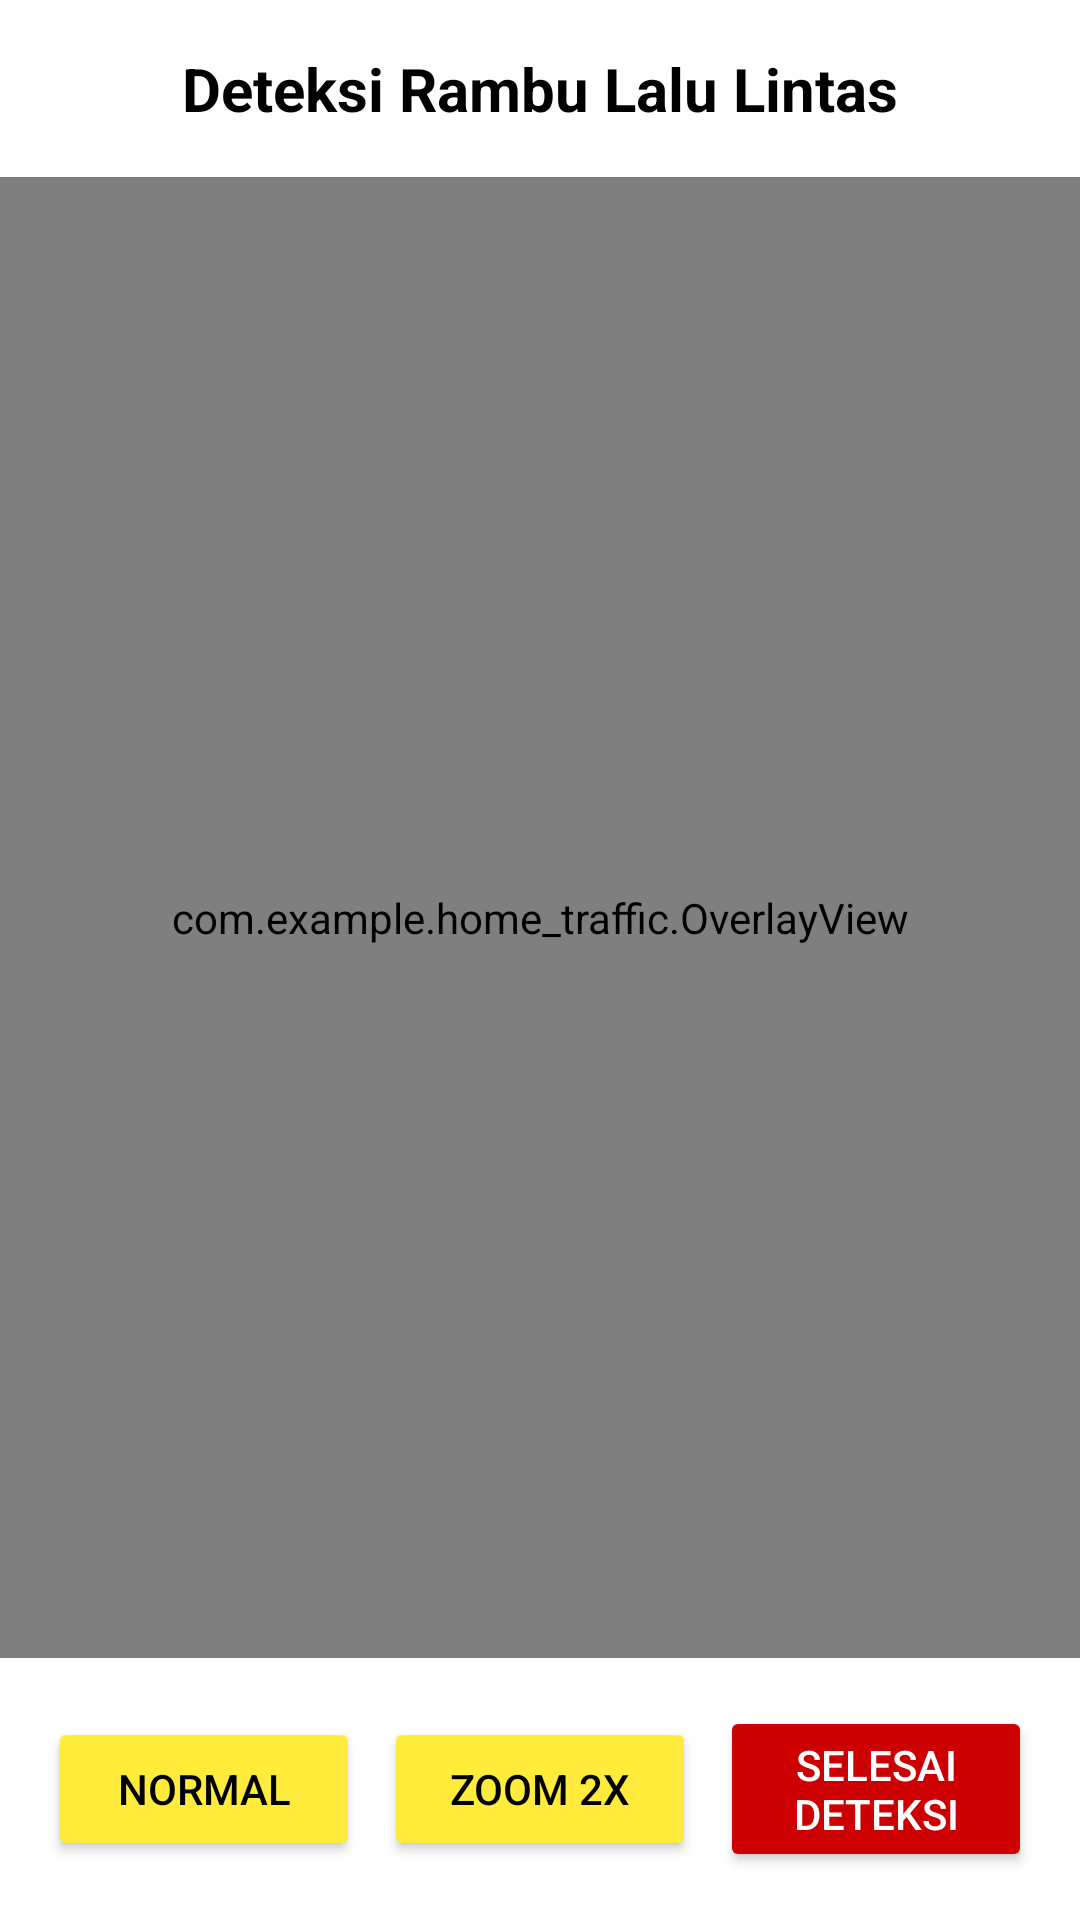

Here is an Android app screen rendered from its layout file. Give the layout XML and the strings, colors and styles it references.
<!-- AndroidManifest.xml: application theme Theme.Home_Traffic -->
<!-- res/layout/activity_detection.xml -->
<?xml version="1.0" encoding="utf-8"?>
<LinearLayout xmlns:android="http://schemas.android.com/apk/res/android"
    android:layout_width="match_parent"
    android:layout_height="match_parent"
    android:orientation="vertical">

    <TextView
        android:id="@+id/tvHeaderTitle"
        android:layout_width="match_parent"
        android:layout_height="wrap_content"
        android:background="@android:color/white"
        android:gravity="center"
        android:padding="16dp"
        android:text="Deteksi Rambu Lalu Lintas"
        android:textColor="@android:color/black"
        android:textSize="20sp"
        android:textStyle="bold" />

    <FrameLayout
        android:layout_width="match_parent"
        android:layout_height="0dp"
        android:layout_weight="1">

        <androidx.camera.view.PreviewView
            android:id="@+id/previewView"
            android:layout_width="match_parent"
            android:layout_height="match_parent" />

        <com.example.home_traffic.OverlayView
            android:id="@+id/overlayView"
            android:layout_width="match_parent"
            android:layout_height="match_parent" />

    </FrameLayout>

    <LinearLayout
        android:id="@+id/controlButtonContainer"
        android:layout_width="match_parent"
        android:layout_height="wrap_content"
        android:orientation="horizontal"
        android:padding="16dp"
        android:gravity="center"
        android:background="@android:color/white">

        <Button
            android:id="@+id/btnZoomNormal"
            android:layout_width="0dp"
            android:layout_height="wrap_content"
            android:layout_weight="1"
            android:text="Normal"
            android:textColor="@android:color/black"
            android:backgroundTint="#FFEB3B"
            android:layout_marginEnd="8dp" />

        <Button
            android:id="@+id/btnZoom2x"
            android:layout_width="0dp"
            android:layout_height="wrap_content"
            android:layout_weight="1"
            android:text="Zoom 2x"
            android:textColor="@android:color/black"
            android:backgroundTint="#FFEB3B"
            android:layout_marginEnd="8dp" />

        <Button
            android:id="@+id/btnSelesaiDeteksi"
            android:layout_width="0dp"
            android:layout_height="wrap_content"
            android:layout_weight="1"
            android:text="Selesai Deteksi"
            android:backgroundTint="@android:color/holo_red_dark"
            android:textColor="@android:color/white" />

    </LinearLayout>

</LinearLayout>
<!-- resources referenced by this layout -->
<resources>
  <style name="Theme.Home_Traffic" parent="Base.Theme.Home_Traffic" />
  <style name="Base.Theme.Home_Traffic" parent="Theme.Material3.DayNight.NoActionBar">
          
          
      </style>
</resources>
